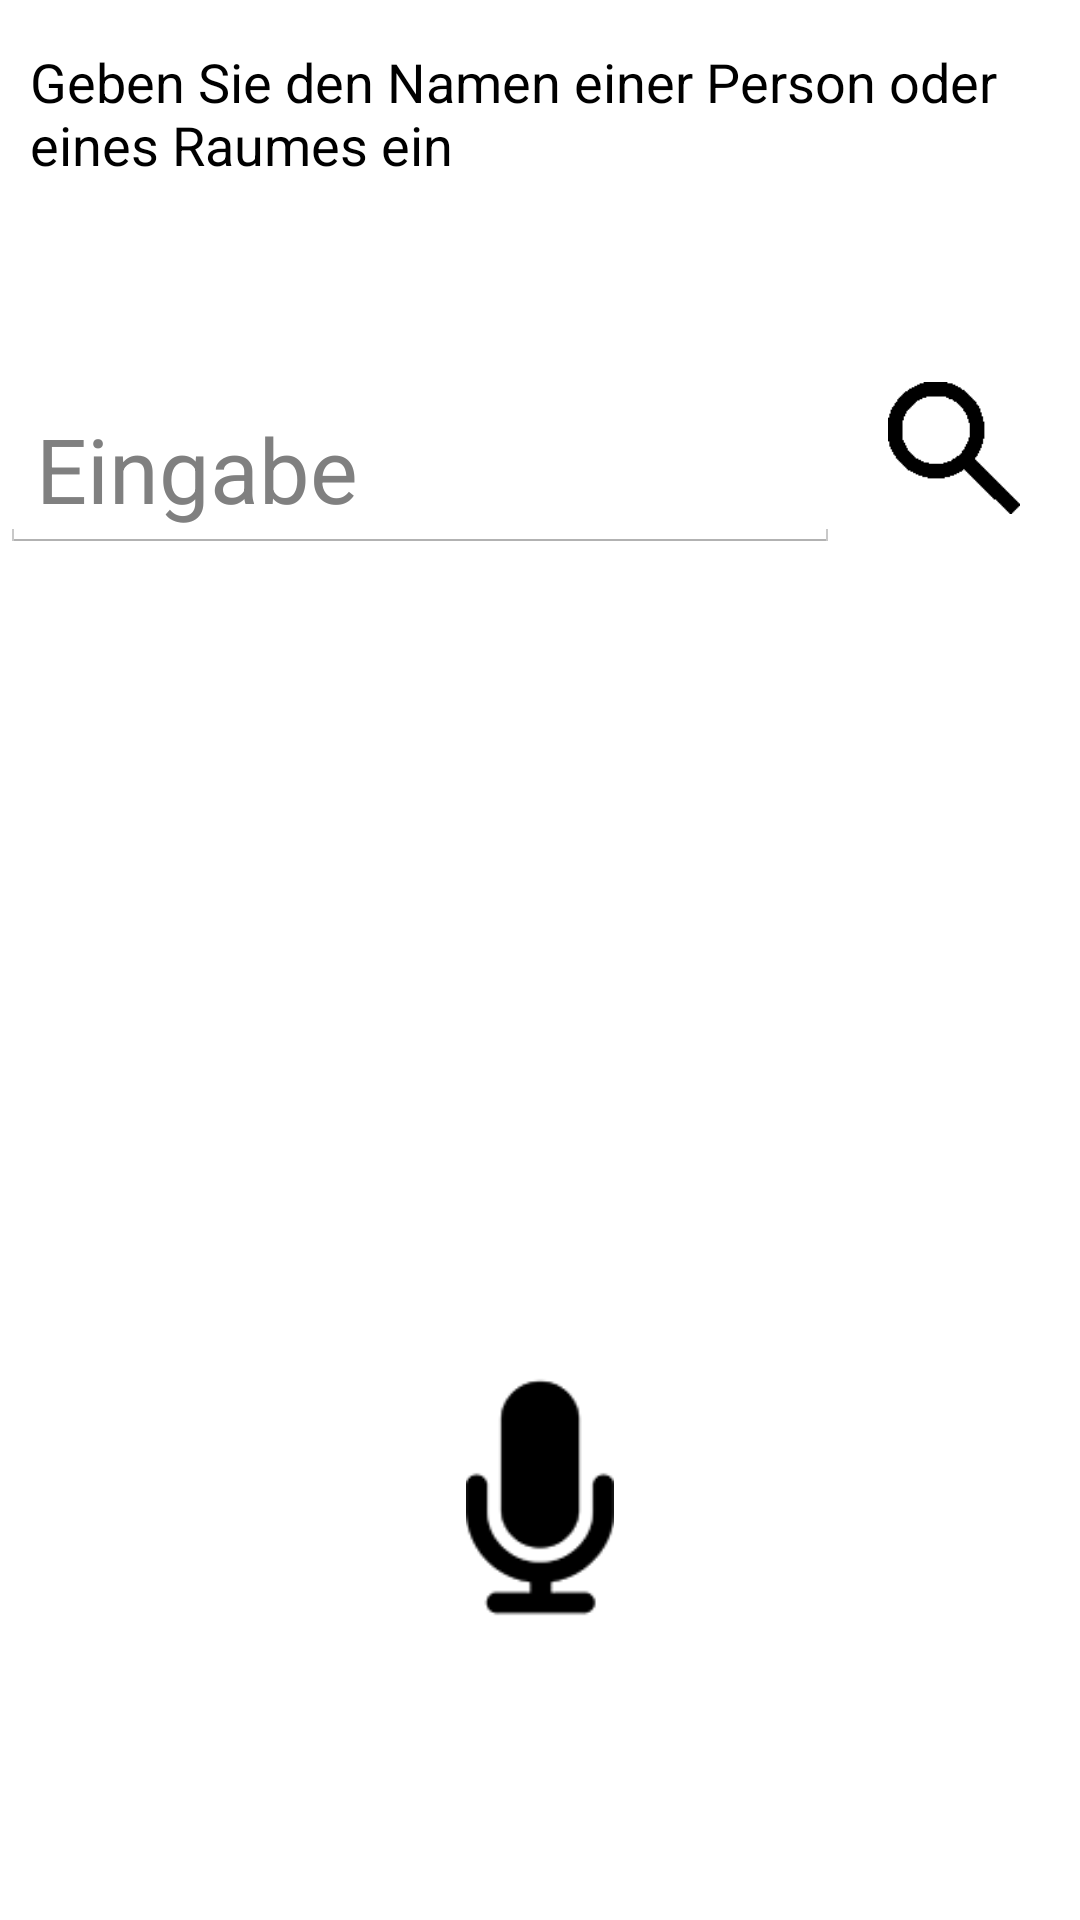

Android layout source for this screen:
<!-- AndroidManifest.xml: application theme CustomTheme -->
<!-- res/layout/activity_suchen.xml -->
<?xml version="1.0" encoding="utf-8"?>
<RelativeLayout xmlns:android="http://schemas.android.com/apk/res/android"
                android:orientation="vertical"
                android:layout_width="match_parent"
                android:layout_height="match_parent">

    <EditText
            android:layout_width="280dp"
            android:layout_height="wrap_content"
            android:id="@+id/searchField"
            android:editable="true"
            android:hint="@string/suchFeldHint"
            android:textSize="30sp"
            android:maxLines="1"
            android:singleLine="true"
            android:inputType="text"
            android:imeOptions="actionSearch"
            android:layout_marginTop="129dp"
            android:layout_alignParentTop="true"
            android:layout_alignParentStart="true"/>

    <ImageButton
            android:layout_width="70dp"
            android:layout_height="70dp"
            android:id="@+id/sucheStartenImgButton"
            android:layout_marginStart="100dp"
            android:layout_marginEnd="7dp"
            android:src="@drawable/lupe"
            android:scaleType="fitCenter"
            android:adjustViewBounds="true"
            android:background="@drawable/custom_button"
            android:padding="13dp"
            android:contentDescription="@string/sucheStartButtonText"
            android:layout_alignBottom="@+id/searchField"
            android:layout_alignParentEnd="true"
            android:stateListAnimator="@drawable/button_press_animator"/>

    <ImageButton
            android:layout_width="150dp"
            android:layout_height="150dp"
            android:id="@+id/spracheingabeButton"
            android:scaleType="fitCenter"
            android:background="@drawable/custom_button"
            android:padding="35dp"
            android:src="@drawable/mikrofon"
            android:contentDescription="@string/mikroButtonText"
            android:layout_alignParentBottom="true"
            android:layout_centerHorizontal="true"
            android:layout_marginBottom="66dp"
            android:stateListAnimator="@drawable/button_press_animator"/>

    <TextView
            android:layout_width="wrap_content"
            android:layout_height="wrap_content"
            android:textAppearance="?android:attr/textAppearanceMedium"
            android:text="@string/infoTextSuche"
            android:id="@+id/infoTextSuche"
            android:layout_marginLeft="10dp"
            android:layout_marginRight="10dp"
            android:layout_alignParentTop="true"
            android:layout_centerHorizontal="true"
            android:layout_marginTop="15dp"/>
</RelativeLayout>
<!-- resources referenced by this layout -->
<resources>
  <!-- drawable button_press_animator (drawable) -->
  <?xml version="1.0" encoding="utf-8"?>
  <selector xmlns:android="http://schemas.android.com/apk/res/android">
      <item android:state_pressed="true">
          <set>
              <objectAnimator android:propertyName="elevation"
                              android:duration="50"
                              android:valueTo="1dp"
                              android:valueType="floatType"/>
              
          </set>
      </item>
      <item android:state_enabled="true"
            android:state_pressed="false">
          <set>
              <objectAnimator android:propertyName="elevation"
                              android:duration="50"
                              android:valueTo="3dp"
                              android:valueType="floatType"/>
          </set>
      </item>
  </selector>
  <!-- drawable custom_button (drawable) -->
  <?xml version="1.0" encoding="utf-8"?>
  <selector
          xmlns:android="http://schemas.android.com/apk/res/android">
  
      <item android:state_pressed="true" >
          <shape android:shape="oval">
              <solid android:color="@color/DarkGoldenrod"/>
          </shape>
      </item>
  
      <item android:state_focused="true" >
          <shape android:shape="oval">
              <solid android:color="@color/Gold"/>
          </shape>
      </item>
  
      <item>
          <shape android:shape="oval">
              <solid android:color="@color/Gold"/>
          </shape>
      </item>
  </selector>
  <!-- drawable lupe: png bitmap (drawable, 3285 bytes) -->
  <!-- drawable mikrofon: png bitmap (drawable, 2039 bytes) -->
  <string name="infoTextSuche">Geben Sie den Namen einer Person oder eines Raumes ein</string>
  <string name="mikroButtonText">Spracheingabe starten</string>
  <string name="suchFeldHint">Eingabe</string>
  <string name="sucheStartButtonText">Suche starten</string>
  <style name="CustomTheme" parent="@android:style/Theme.Holo.Light.DarkActionBar">
          <item name="android:actionBarStyle">@style/MyActionBar</item>
      </style>
  <style name="MyActionBar" parent="@android:style/Widget.Holo.Light.ActionBar.Solid.Inverse">
          <item name="android:background">@color/Gold</item>
          <item name="android:titleTextStyle">@style/MyActionBarTitleText</item>
          <item name="android:height">@dimen/actionBarHeight</item>
      </style>
  <style name="MyActionBarTitleText" parent="@android:style/TextAppearance.Holo.Widget.ActionBar.Title">
          <item name="android:textColor">@color/Black</item>
          <item name="android:textSize">30sp</item>
      </style>
  <dimen name="actionBarHeight">70dp</dimen>
</resources>
